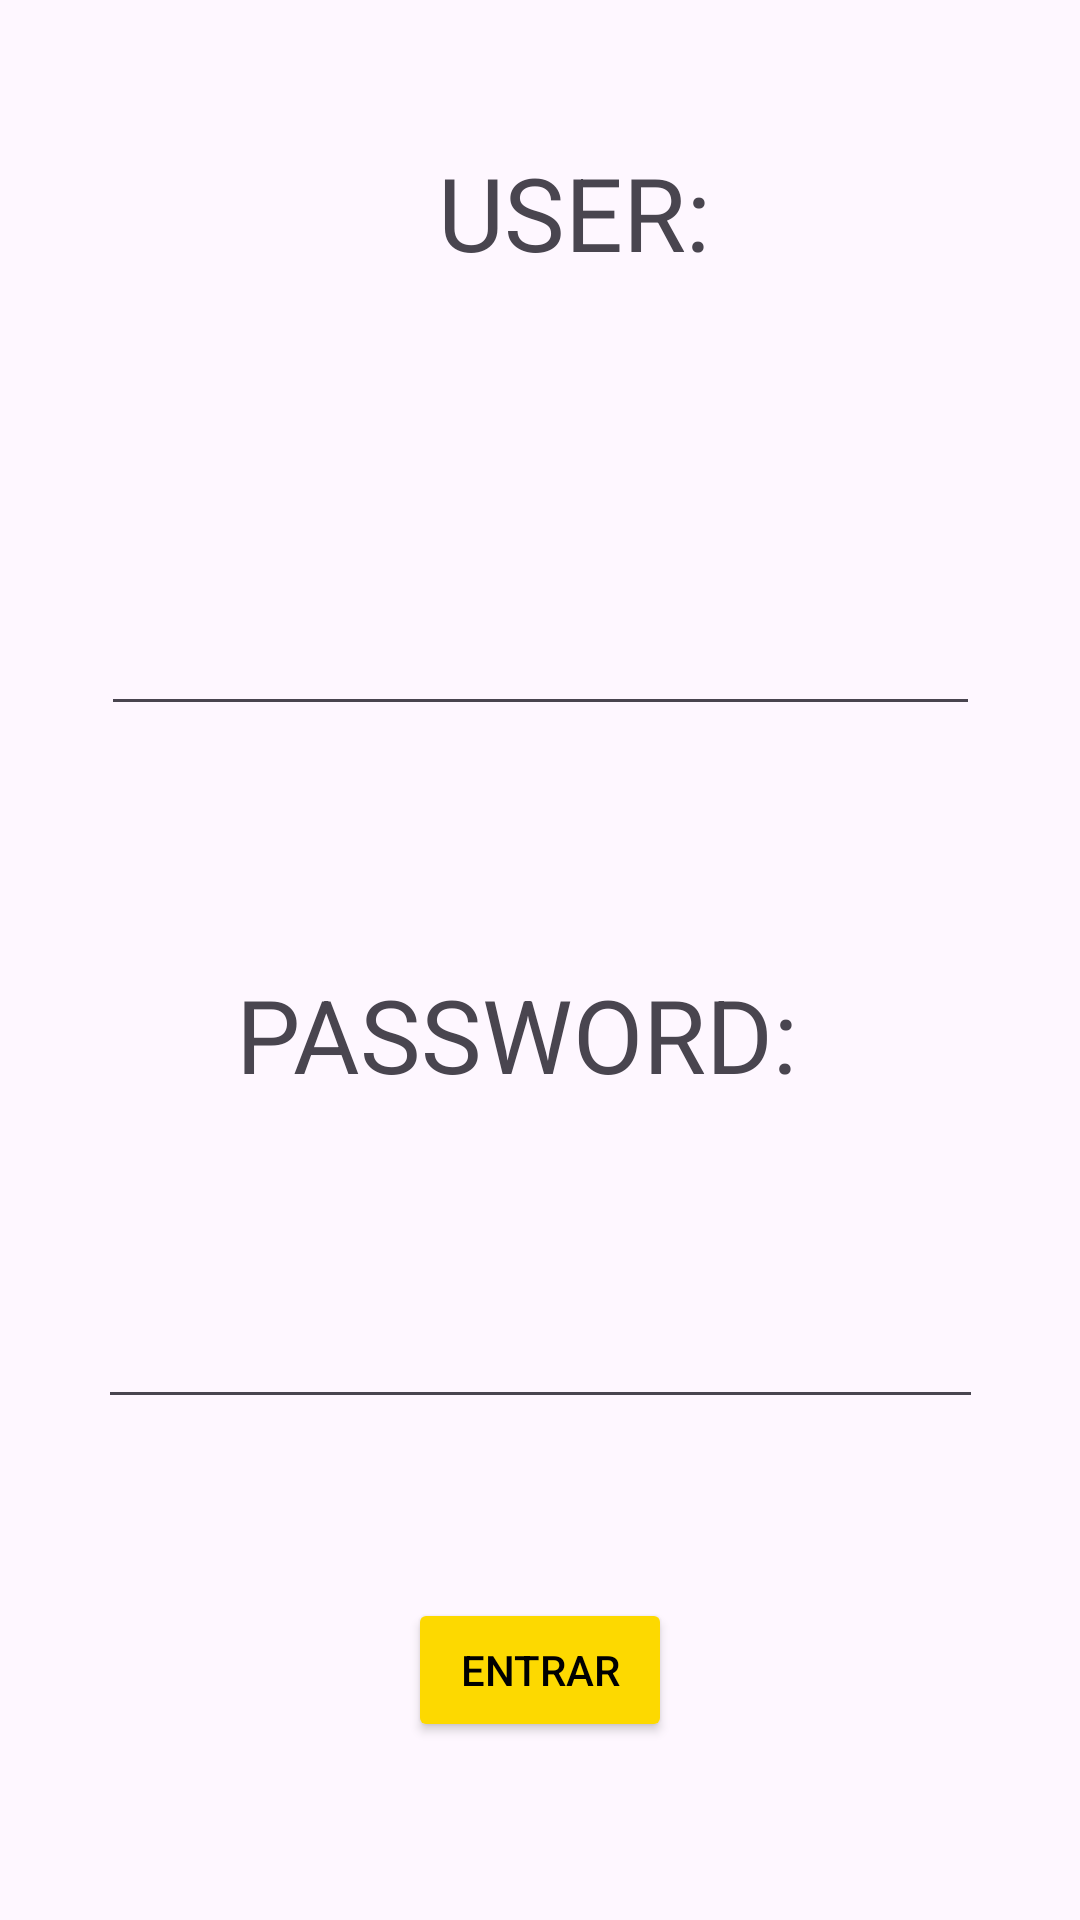

This screen was rendered from an Android layout file. Write that file and the resources it references.
<!-- AndroidManifest.xml: application theme Theme.ProjetoIntegrador -->
<!-- res/layout/activity_login.xml -->
<?xml version="1.0" encoding="utf-8"?>
<androidx.constraintlayout.widget.ConstraintLayout xmlns:android="http://schemas.android.com/apk/res/android"
    xmlns:app="http://schemas.android.com/apk/res-auto"
    xmlns:tools="http://schemas.android.com/tools"
    android:id="@+id/main"
    android:layout_width="match_parent"
    android:layout_height="match_parent"
    tools:context=".Login">

    <EditText
        android:id="@+id/user"
        android:layout_width="293dp"
        android:layout_height="41dp"
        android:layout_marginTop="112dp"
        android:ems="10"
        android:inputType="text"
        app:layout_constraintEnd_toEndOf="parent"
        app:layout_constraintStart_toStartOf="parent"
        app:layout_constraintTop_toBottomOf="@+id/textView" />

    <EditText
        android:id="@+id/password"
        android:layout_width="295dp"
        android:layout_height="39dp"
        android:layout_marginTop="112dp"
        android:ems="10"
        android:inputType="textPassword"
        app:layout_constraintEnd_toEndOf="parent"
        app:layout_constraintStart_toStartOf="parent"
        app:layout_constraintTop_toTopOf="@+id/textView2" />

    <TextView
        android:id="@+id/textView"
        android:layout_width="103dp"
        android:layout_height="41dp"
        android:layout_marginStart="140dp"
        android:layout_marginTop="48dp"
        android:text="USER:"
        android:textAlignment="center"
        android:textSize="34sp"
        app:layout_constraintStart_toStartOf="parent"
        app:layout_constraintTop_toTopOf="parent" />

    <TextView
        android:id="@+id/textView2"
        android:layout_width="215dp"
        android:layout_height="44dp"
        android:layout_marginTop="80dp"
        android:text="PASSWORD:"
        android:textAlignment="center"
        android:textSize="34sp"
        app:layout_constraintEnd_toEndOf="parent"
        app:layout_constraintHorizontal_bias="0.448"
        app:layout_constraintStart_toStartOf="parent"
        app:layout_constraintTop_toBottomOf="@+id/user" />

    <Button
        android:textColor="#000000"
        app:backgroundTint="#FDD900"
        android:id="@+id/butEntrar"
        android:layout_width="wrap_content"
        android:layout_height="wrap_content"
        android:text="ENTRAR"
        app:layout_constraintBottom_toBottomOf="parent"
        app:layout_constraintEnd_toEndOf="parent"
        app:layout_constraintStart_toStartOf="parent"
        app:layout_constraintTop_toBottomOf="@+id/password" />

    <ProgressBar
        android:id="@+id/progressBar"
        android:indeterminateTint="#FDD900"
        style="?android:attr/progressBarStyle"
        android:layout_width="wrap_content"
        android:layout_height="wrap_content"
        android:progressTint="#040000"
        android:visibility="invisible"
        app:layout_constraintBottom_toTopOf="@+id/butEntrar"
        app:layout_constraintEnd_toEndOf="parent"
        app:layout_constraintStart_toStartOf="parent"
        app:layout_constraintTop_toBottomOf="@+id/password" />
</androidx.constraintlayout.widget.ConstraintLayout>
<!-- resources referenced by this layout -->
<resources>
  <style name="Theme.ProjetoIntegrador" parent="Base.Theme.ProjetoIntegrador" />
  <style name="Base.Theme.ProjetoIntegrador" parent="Theme.Material3.DayNight.NoActionBar">
          <item name="colorAccent">@android:color/white</item>
      </style>
</resources>
